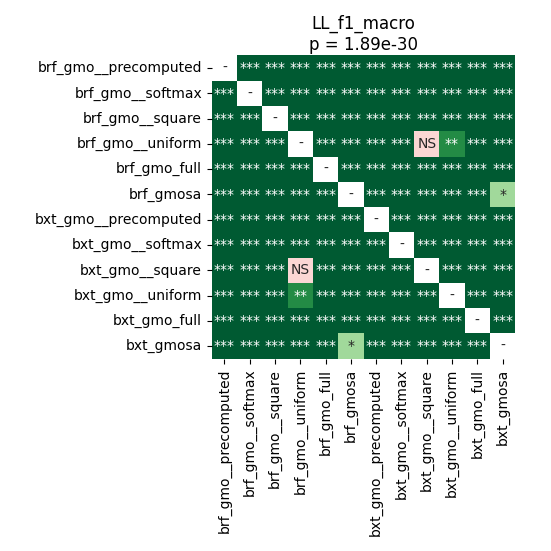

Data behind this chart, as committed beside it:
	brf_gmo__precomputed	brf_gmo__softmax	brf_gmo__square	brf_gmo__uniform	brf_gmo_full	brf_gmosa	bxt_gmo__precomputed	bxt_gmo__softmax	bxt_gmo__square	bxt_gmo__uniform	bxt_gmo_full	bxt_gmosa
brf_gmo__precomputed	1.0	3.413830773305085e-05	3.413830773305085e-05	3.413830773305085e-05	3.413830773305085e-05	3.413830773305085e-05	0.0001599	3.413830773305085e-05	3.413830773305085e-05	3.413830773305085e-05	3.413830773305085e-05	3.413830773305085e-05
brf_gmo__softmax	3.413830773305085e-05	1.0	3.413830773305085e-05	3.413830773305085e-05	3.413830773305085e-05	3.413830773305085e-05	3.413830773305085e-05	6.7138671875e-05	3.413830773305085e-05	3.413830773305085e-05	3.413830773305085e-05	3.413830773305085e-05
brf_gmo__square	3.413830773305085e-05	3.413830773305085e-05	1.0	0.0001599	3.413830773305085e-05	3.413830773305085e-05	3.413830773305085e-05	3.413830773305085e-05	3.413830773305085e-05	3.413830773305085e-05	3.413830773305085e-05	3.413830773305085e-05
brf_gmo__uniform	3.413830773305085e-05	3.413830773305085e-05	0.0001599	1.0	3.413830773305085e-05	3.413830773305085e-05	3.413830773305085e-05	3.413830773305085e-05	0.3755	0.001353	3.413830773305085e-05	3.413830773305085e-05
brf_gmo_full	3.413830773305085e-05	3.413830773305085e-05	3.413830773305085e-05	3.413830773305085e-05	1.0	3.413830773305085e-05	3.413830773305085e-05	3.413830773305085e-05	3.413830773305085e-05	3.413830773305085e-05	3.413830773305085e-05	3.413830773305085e-05
brf_gmosa	3.413830773305085e-05	3.413830773305085e-05	3.413830773305085e-05	3.413830773305085e-05	3.413830773305085e-05	1.0	3.413830773305085e-05	3.413830773305085e-05	3.413830773305085e-05	3.413830773305085e-05	3.413830773305085e-05	0.02535
bxt_gmo__precomputed	0.0001599	3.413830773305085e-05	3.413830773305085e-05	3.413830773305085e-05	3.413830773305085e-05	3.413830773305085e-05	1.0	3.413830773305085e-05	3.413830773305085e-05	3.413830773305085e-05	3.413830773305085e-05	3.413830773305085e-05
bxt_gmo__softmax	3.413830773305085e-05	6.7138671875e-05	3.413830773305085e-05	3.413830773305085e-05	3.413830773305085e-05	3.413830773305085e-05	3.413830773305085e-05	1.0	3.413830773305085e-05	3.413830773305085e-05	3.413830773305085e-05	3.413830773305085e-05
bxt_gmo__square	3.413830773305085e-05	3.413830773305085e-05	3.413830773305085e-05	0.3755	3.413830773305085e-05	3.413830773305085e-05	3.413830773305085e-05	3.413830773305085e-05	1.0	0.0001599	3.413830773305085e-05	3.413830773305085e-05
bxt_gmo__uniform	3.413830773305085e-05	3.413830773305085e-05	3.413830773305085e-05	0.001353	3.413830773305085e-05	3.413830773305085e-05	3.413830773305085e-05	3.413830773305085e-05	0.0001599	1.0	3.413830773305085e-05	3.413830773305085e-05
bxt_gmo_full	3.413830773305085e-05	3.413830773305085e-05	3.413830773305085e-05	3.413830773305085e-05	3.413830773305085e-05	3.413830773305085e-05	3.413830773305085e-05	3.413830773305085e-05	3.413830773305085e-05	3.413830773305085e-05	1.0	3.413830773305085e-05
bxt_gmosa	3.413830773305085e-05	3.413830773305085e-05	3.413830773305085e-05	3.413830773305085e-05	3.413830773305085e-05	0.02535	3.413830773305085e-05	3.413830773305085e-05	3.413830773305085e-05	3.413830773305085e-05	3.413830773305085e-05	1.0
